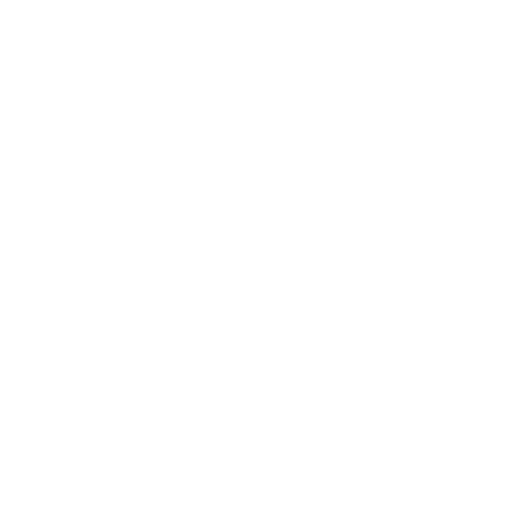
t = 0.00 s
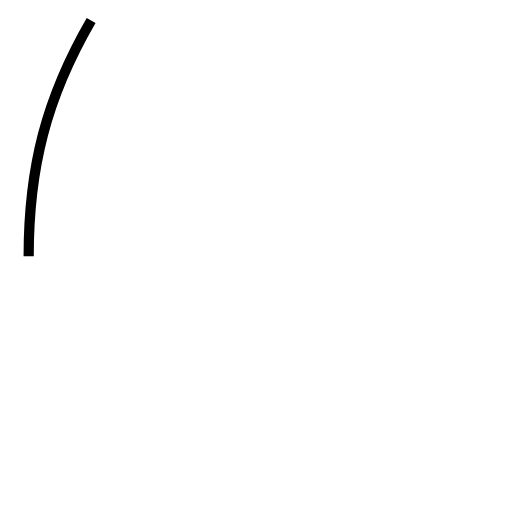
t = 0.72 s
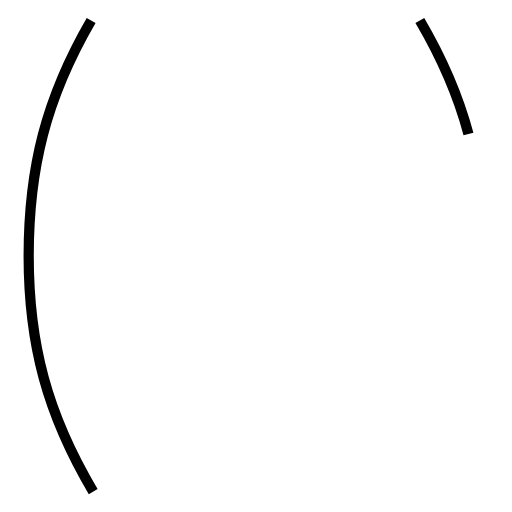
t = 1.81 s
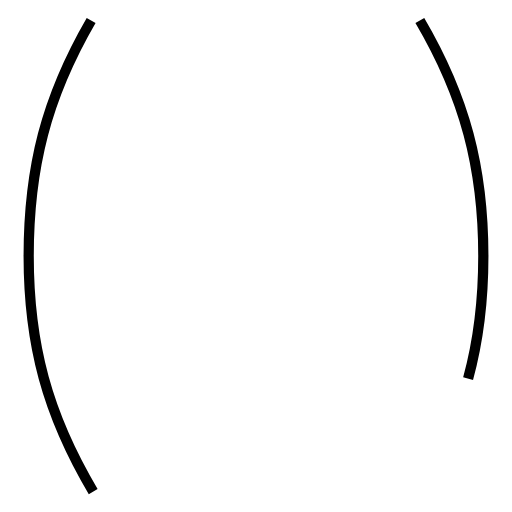
t = 2.54 s
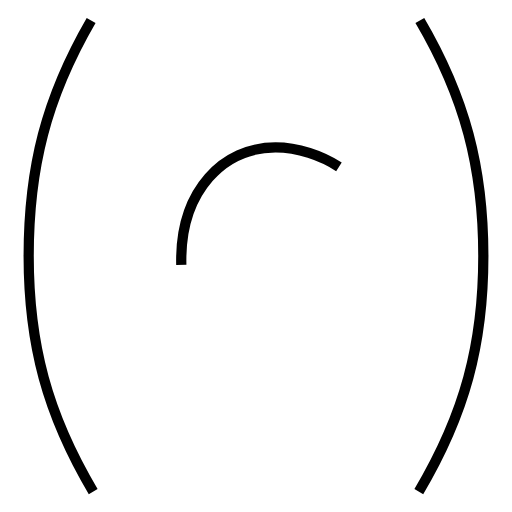
t = 3.59 s
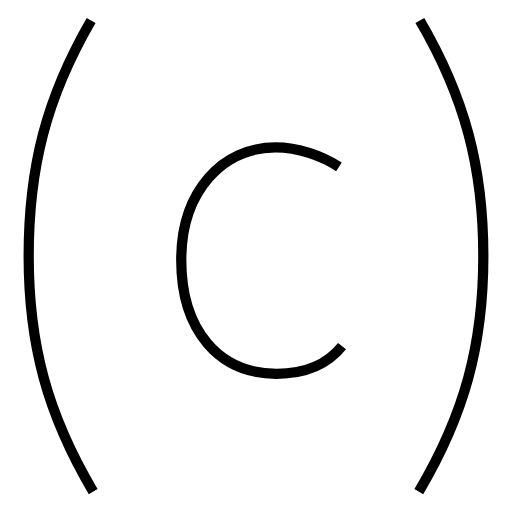
t = 4.28 s

The animated SVG that drew these frames (rendered in a browser with its animation timeline set to each time). Animation: 3 SMIL elements (animate=3); one cycle of 4.28 s.

<?xml version='1.0' encoding='utf-8'?>
<svg viewBox="0.0 -6.0 50.0 50.0" version="1.1" xmlns="http://www.w3.org/2000/svg"><rect x="-1000" y="-1000" width="2000" height="2000" stroke="white" fill="white" /><g style="fill:none;stroke:#000000;stroke-width:1"><path d="M 8.9 -42.0 C 4.5 -34.4 2.8 -27.6 2.8 -19.0 C 2.8 -10.4 4.6 -3.6 9.1 4.0 " transform="translate(0.0 38.0)" stroke-dasharray="48.27466542197335" stroke-dashoffset="48.27466542197335"><animate attributeName="stroke-dashoffset" from="48.27466542197335" to="0" dur="1.4482399626592006s" begin="0s" fill="freeze" /></path><path d="M 41.0 -42.0 C 45.4 -34.5 47.2 -27.6 47.2 -19.0 C 47.2 -10.4 45.4 -3.6 40.9 4.0 " transform="translate(0.0 38.0)" stroke-dasharray="48.30439953283786" stroke-dashoffset="48.30439953283786"><animate attributeName="stroke-dashoffset" from="48.30439953283786" to="0" dur="1.449131985985136s" begin="1.4482399626592006s" fill="freeze" /></path><path d="M 33.1 -27.7 C 31.4 -28.8 29.1 -29.6 26.9 -29.6 C 21.8 -29.6 17.7 -25.4 17.7 -18.6 C 17.7 -11.7 21.4 -7.5 27.0 -7.5 C 29.4 -7.5 31.8 -8.2 33.4 -10.2" transform="translate(0.0 38.0)" stroke-dasharray="46.1356783333173" stroke-dashoffset="46.1356783333173"><animate attributeName="stroke-dashoffset" from="46.1356783333173" to="0" dur="1.384070349999519s" begin="2.8973719486443366s" fill="freeze" /></path></g></svg>
